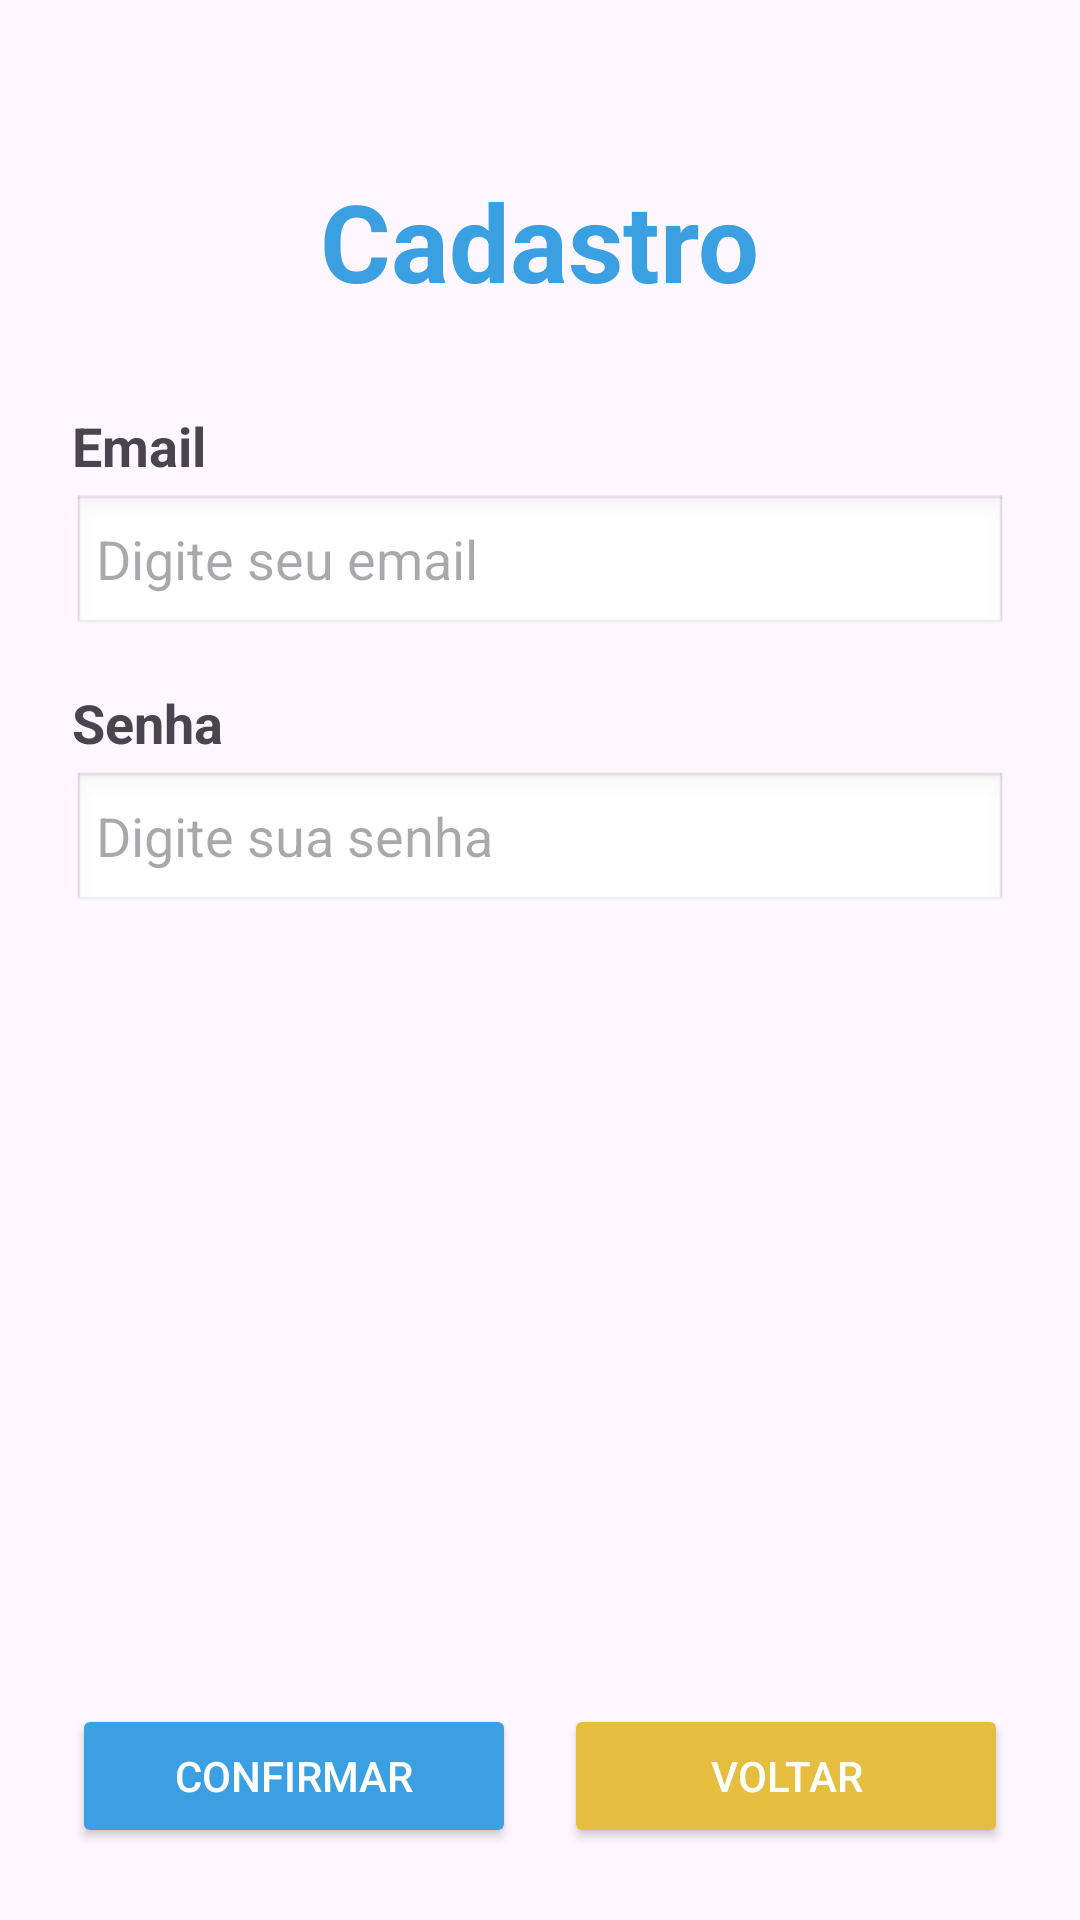

Produce the Android XML layout that renders to this screen, including the resource entries it uses.
<!-- AndroidManifest.xml: application theme Theme.AplicaçãoBancoDeDados -->
<!-- res/layout/activity_cadastro.xml -->
<?xml version="1.0" encoding="utf-8"?>
<LinearLayout xmlns:android="http://schemas.android.com/apk/res/android"
    android:layout_width="match_parent"
    android:layout_height="match_parent"
    android:orientation="vertical"
    android:padding="24dp">

    <LinearLayout
        android:layout_width="match_parent"
        android:layout_height="wrap_content"
        android:gravity="center"
        android:layout_marginTop="32dp"
        android:layout_marginBottom="32dp">

        <TextView
            android:id="@+id/tvTituloCadastro"
            android:layout_width="wrap_content"
            android:layout_height="wrap_content"
            android:text="Cadastro"
            android:textSize="36sp"
            android:textStyle="bold"
            android:textColor="#3BA0E2" />
    </LinearLayout>

    <LinearLayout
        android:layout_width="match_parent"
        android:layout_height="wrap_content"
        android:orientation="vertical"
        android:layout_weight="1">

        <TextView
            android:id="@+id/lbCadEmail"
            android:layout_width="wrap_content"
            android:layout_height="wrap_content"
            android:text="Email"
            android:textSize="18sp"
            android:textStyle="bold"
            android:layout_marginBottom="4dp" />

        <EditText
            android:id="@+id/etCadEmail"
            android:layout_width="match_parent"
            android:layout_height="48dp"
            android:hint="Digite seu email"
            android:inputType="textEmailAddress"
            android:background="@android:drawable/edit_text"
            android:paddingLeft="8dp"
            android:layout_marginBottom="16dp" />

        <TextView
            android:id="@+id/lbCadSenha"
            android:layout_width="wrap_content"
            android:layout_height="wrap_content"
            android:text="Senha"
            android:textSize="18sp"
            android:textStyle="bold"
            android:layout_marginBottom="4dp" />

        <EditText
            android:id="@+id/etCadSenha"
            android:layout_width="match_parent"
            android:layout_height="48dp"
            android:hint="Digite sua senha"
            android:inputType="textPassword"
            android:background="@android:drawable/edit_text"
            android:paddingLeft="8dp" />
    </LinearLayout>

    <LinearLayout
        android:layout_width="match_parent"
        android:layout_height="wrap_content"
        android:orientation="horizontal"
        android:gravity="bottom">

        <Button
            android:id="@+id/btnConfirmar"
            android:layout_width="0dp"
            android:layout_height="wrap_content"
            android:layout_weight="1"
            android:layout_marginRight="8dp"
            android:text="Confirmar"
            android:backgroundTint="#3BA0E2"
            android:textColor="#FFFFFF" />

        <Button
            android:id="@+id/btnVoltar"
            android:layout_width="0dp"
            android:layout_height="wrap_content"
            android:layout_weight="1"
            android:layout_marginLeft="8dp"
            android:text="Voltar"
            android:backgroundTint="#E5BE40"
            android:textColor="#FFFFFF" />
    </LinearLayout>

</LinearLayout>
<!-- resources referenced by this layout -->
<resources>
  <style name="Theme.AplicaçãoBancoDeDados" parent="Base.Theme.AplicaçãoBancoDeDados" />
  <style name="Base.Theme.AplicaçãoBancoDeDados" parent="Theme.Material3.DayNight.NoActionBar">
          
          
      </style>
</resources>
